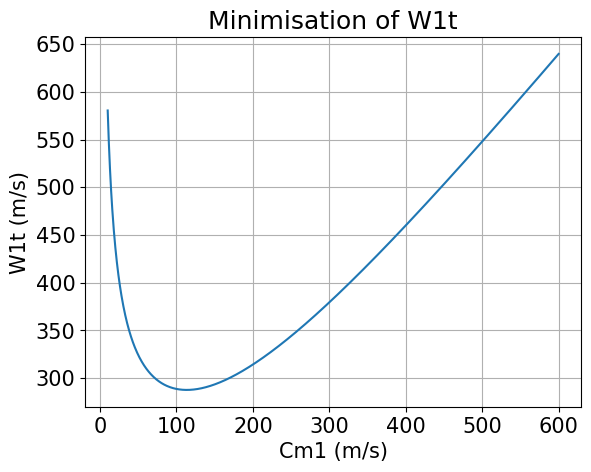
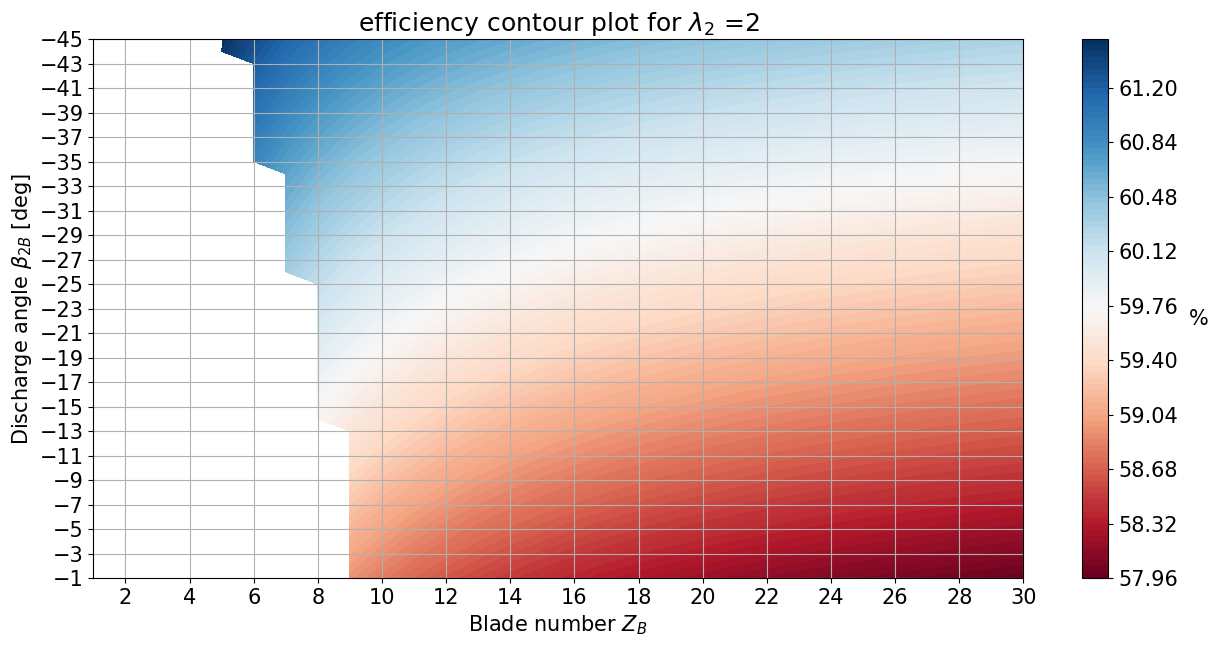
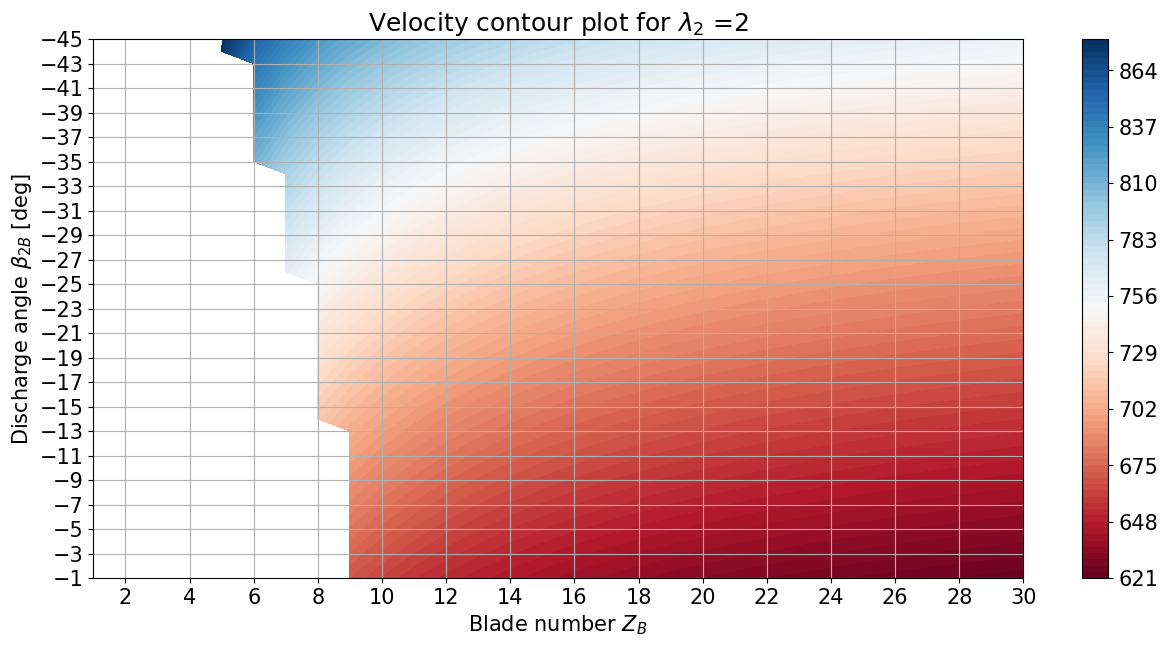
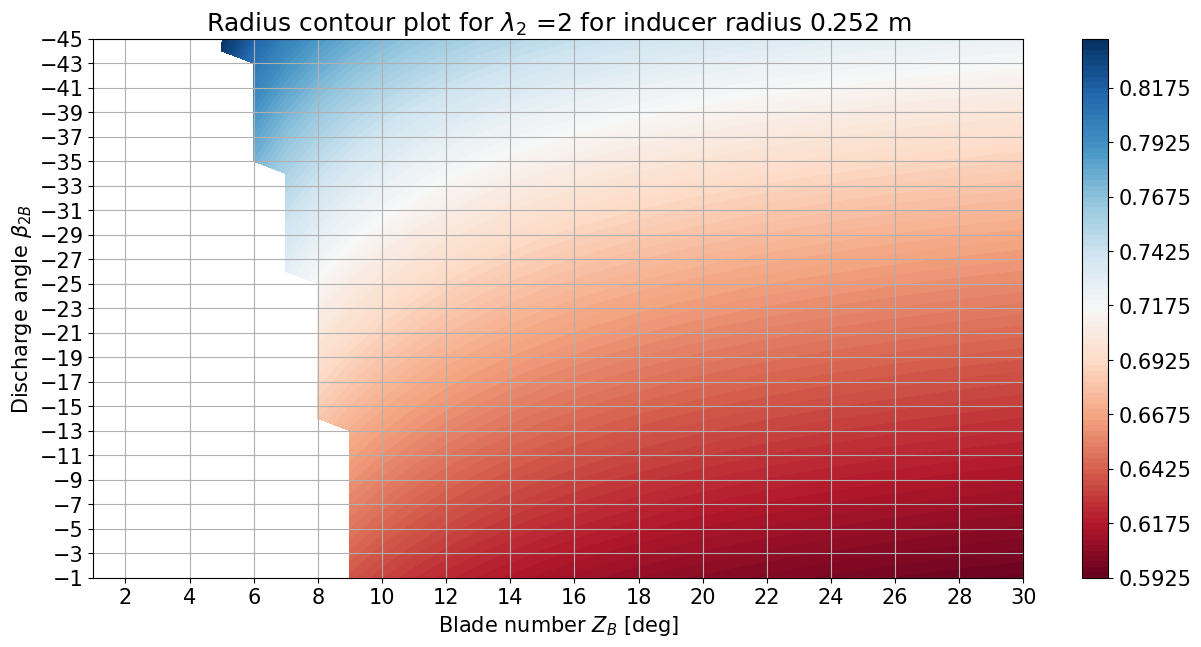
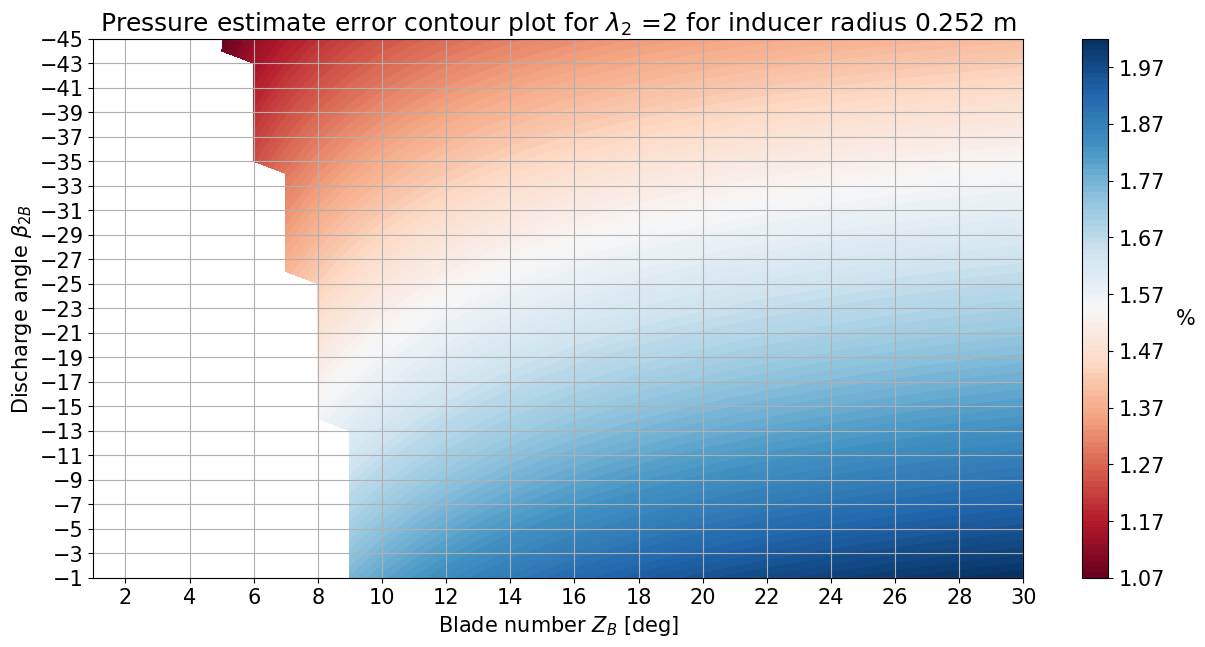

These charts were generated, in order, by the following Python code:
"""
The following Python code takes a set of variables as inputs and calculates the geometry of an inducer, 
impeller and diffuser for a centrifugal compressor.


Reference: Lowe, Mitchell (2016-08-21). Design of a load dissipation device for a 100 kW supercritical CO2 turbine, https://doi.org/10.14264/uql.2017.244


[redacted]
"""


### Import----------------------------g---------------------------------------------------------------
import math
import numpy as np
import matplotlib.pyplot as plt
import pandas as pd
#plt.close('all')

# Set plot parameters------------------------------------------------------------------------------
plt.rcParams.update(plt.rcParamsDefault)
plt.rcParams.update({'font.size': 15})

### Variables-------------------------------------------------------------------------------------------
# Inlet flow parameters
mdot = 20                         # Mass flow rate [kg/s]   
# mdot = ( (300* 10**3 )/( 60**2 ) )/6    #  => todo = 

Ndes = 120000                           # Rotational speed [rpm]
Ndes = 60000                          # Rotational speed [rpm]
Ndes = 10000                          # Rotational speed [rpm]
# fra memo figur 

Cm1i = np.arange(10, 600.5, 0.5)       # Inlet Absolute meridional velocity [m/s]

# Fluid properties  
CpAir = 1006                            # Cp air [J/kg/K], 
MolarMassAir = 0.02897                  # Molecular weight of air [kg/mol]. 
CpH2 = 14310                            # Engineering toolbox Cp hydrogen, [J/kg/K]                                       
MolarMassH2 = 2.01568 * 10**-3          # Molecular weight of H2 [kg/mol]. 
Cp = CpH2                               # Engineering toolbox Cp hydrogen, [J/kg/K]                                       
MolarMass = MolarMassH2                 # Molecular weight of H2 [kg/mol]. 
k = 1.41                                # similar for air and hydrogen
R_uni = 8.314                           # Universal gas constant [J/mol/K]
R = R_uni / MolarMass                   # Specific gas constant [J/kg /K]

# Impeller exit parameters
lambda2 = 2                 # Exit swirl parameter                                          , check out
lambda20 = lambda2          # Exit swirl parameter, used for iteration
beta2b = -40                # Exit relative direction [deg], forward leaning blade -40deg. Typically on interval [-10, -45]                    25
beta2b0 = beta2b            # Exit relative direction [deg], used for iteration                             
etaStage = 0.65             # Isentropic Stage efficiency [-]           
etaStage0 = etaStage                               
etaiterate = etaStage       # Isentropic stage efficiency used for iteration [-]

# Generall compressor parameters
# inlet conditions
P00 = 30 * (10**2) * (10**3)                    # Inlet stagnation pressure [Pa]
T00 = 293                                       # Inlet stagnation temperature [K]
Pr = 1.2                   # Pressure ratio [-]
# Pr = 2

alpha1 = 0                                      # Absolute inlet velocity angle [degrees]
rh1 = 0.2                                      # Hub radius [m]
B1 = 0.04                                       # Boundary layer blockage [-],        substance viscocity dependant
ZB = 5                                          # Number of Blades, 8 splitter blades & 8 full blades. Must be even number [-]        , typisk mellom 10 og 20 blades pressure ratios 2.5->6
ZB0 = ZB                                        # Number of blades, used for iteration
AR = 2.5                                        # inlet/outlet area ratio of the diffuser [-]         
T00i = np.full(len(Cm1i), 293)                  # Inlet stagnation temperature [K]

omega = 2 * math.pi * Ndes/60       # Rotational velocity of blades [rad/sec]

### Inducer calculation----------------------------------------------------------------------------------
"""
For each value of Cm1 in Cm1i, we calculate the corresponding values of C1, T1, M1, P1, rho1, A1, rt1, U1t, W1t, Cm1(?) and beta1.
The value of Cm1 will affect the values of U1t and Ctheta1 (through ex. rt1), which in turn affects the value of W1t.
By plotting W1t against Cm1, we then find the value of Cm1 that minimises W1t.

rt1 inlet tip radius ???

"""
                                                                     # what                                       # from
Ctheta1i = Cm1i * math.tan(math.radians(alpha1))            # Inlet absolute tangential velocity [degrees]   Trigonometry
C1i = (Ctheta1i ** 2 + Cm1i ** 2) ** 0.5                    # Absolute velocity C1 [m/s]                     Pythagoras theorem from velocity triangle 
T1i = T00i - (C1i ** 2) / (2 * Cp)                          # Inlet temperature [K]                          Stagnation temperature relation             
M1i = C1i / ((k * R * T1i) ** 0.5)                          # Inlet Mach number [-]                          by definition
P1i = P00 * (T1i / T00) ** (k / (k - 1))                    # Inlet pressure [Pa]                            Isentropic relation                        
rho1i = P1i / (R * T1i)                                     # Inlet density of air [kg/m^3]                  Assuming ideal gas                          
A1i = mdot / (rho1i * Cm1i * (1 - B1))                      # Inlet flow area [m^2]                          Continuity                            
#rt1i = (A1i / (math.pi * (1 - (hubtip) ** 2))) ** 0.5      # Inlet tip radius [m]
rt1i = (A1i / math.pi + rh1 ** 2) ** 0.5                    # Inlet tip radius [m]                           eqn (52) rapport
U1ti = 2 * math.pi * rt1i * Ndes / 60                       # Inlet blade tip speed [m/s]                    eqn (60) rapport

#Todo
""" which of the two equations underneith is used doesnt matter when inlet flow angle is alpha1 zero. Ctheta1 is then zero-array """
#W1ti = (Cm1i ** 2 + ((U1ti ** 2) - (Ctheta1i ** 2))) ** 0.5     # Inlet relative velocity [m/s]     # Todo MSG: Should be (Cm1i ** 2 + (U1ti - Ctheta1i) ** 2) ** 0.5?
W1ti = (Cm1i ** 2 + (U1ti - Ctheta1i) ** 2) ** 0.5        # Todo    : enig i denne linjen, ikke den over

### kvalitetssikret hittil => fortsett onsdag

# Todo: Hvorfor ønsker man å minimere W1ti??? => efficiency

"""Problemstilling: rt1 > rt2, må iterere å finne den indexen som gir minst relativ hastighet samtidig som r2t>rt1
    EDIT: rt1 er alltid større enn rt2  => PROBLEM"""



indice_min = np.argmin(W1ti)
rt1 = rt1i[indice_min]           # Replaced by prior loop 
Ctheta1 = Ctheta1i[indice_min]     # Get the value of Ctheta1 for minimal value of W1t
C1 = C1i[indice_min]        
T1 = T1i[indice_min]
M1 = M1i[indice_min]
P1 = P1i[indice_min]
rho1 = rho1i[indice_min]
A1 = A1i[indice_min]
U1t = U1ti[indice_min]
Cm1 = Cm1i[indice_min]
beta1 = math.degrees(math.atan((U1t - Ctheta1) / Cm1))      # Inlet relative velocity angle [deg]
W1t = W1ti[indice_min]


# -------------------- This bulk of code only to plot the variation of the relative velocity ------------------
def W1tIterate(Cm1i, U1ti, Ctheta1i):                              
    #return (Cm1i ** 2 + ((U1ti ** 2) - (Ctheta1i ** 2))) ** 0.5     # Todo MSG: Should be (Cm1i ** 2 + (U1ti - Ctheta1i) ** 2) ** 0.5?
    return (Cm1i ** 2 + (U1ti - Ctheta1i) ** 2) ** 0.5

""" Unnessecary to display:
print("W1t is minimal for:")
print("\tW1t =", W1t)
print("\tC1 =", C1)
print("\tCm1 =", Cm1)
print("\tCtheta1 =", Ctheta1)
print("\tU1t =", U1t)
print("\tbeta1 =", beta1)
print("\tT1 =", T1)
print("\tM1 =", M1)
print("\tP1 =", P1)
print("\trho1 =", rho1)
print("\tA1 =", A1)
print("\trt1 =", rt1)
"""

W1tIter = W1tIterate(Cm1i, U1ti, Ctheta1i)      # Get W1t as a function of Cm1
plt.figure('W1 plot')
plt.plot(Cm1i, W1tIter)
plt.xlabel("Cm1 (m/s)")
plt.ylabel("W1t (m/s)")
plt.grid()
plt.title("Minimisation of W1t")

# -------------------------------------------------------------------------------------------------------------

# Iterate-function decides which  variable to change when iterating. Change this by changing default arguments a1, a2 & a3 


### Impeller calculation---------------------------------------------------------------------------------
"""The isentropic enthalpy demand is used to find the approximate required work. Furthermore the  Work 
is used to find the outlet stagnation temperature which in turn is used to find the outlet stagnation pressure 
from isentropic relations. Further, geometrical relations are applied. - Petter """

# Defining iteration variables to keep track of looping
countOuterLoop = 1                  # outer loop iteration count
countInnerLoop = 1                  # Inner loop iteration count
checkOuterLoop = False              # T/F outer loop check
PressureTestOuterLoop = 1           # Testvariable outer loop


"""If the pressure estimate Prest initially over-estimates the pressure ratio by more than 5%, then the the error will only grow for increasing efficiency
        since the pressure ratio increase for increasing efficiency. Hence its necessary to check if the pressure estimate is an 
            under- or over-estimate before adjusting the efficiency eta. From then the efficiency can be either increased or decreased. """

def pressureOverUnderEstimate( outerTest):
    if  outerTest > 0:
        etaST = etaiterate                  # todo: need better way of iterating etaStage
    elif  outerTest < 0:
        etaST = etaStage - 0.01

    return etaST

### -----------------------  Gradient descent initialization -----------------------------------
betamax = -45
betamin = 0
lambda2Arr = np.arange(0.2)
ZBarr = np.arange(1, 31, 1)
beta2bArr = np.arange(np.radians(betamax), np.radians(betamin), np.radians(1))
beta2bArr = beta2bArr[:, np.newaxis]
# ZB is row vector, varies along row, constant at column
# beta2b is column vector, varies along column height, constant along row distance

rhsExpLimitMat = np.exp(-8.16* np.cos( beta2bArr)/ ZBarr)
trueFalseMat = np.zeros(np.shape(rhsExpLimitMat), dtype=object)
trueFalseMat = np.array([[[False, False] for _ in range(np.shape(rhsExpLimitMat)[1])] for _ in range(np.shape(rhsExpLimitMat)[0])] )
beta2ZBmat = np.zeros(np.shape(rhsExpLimitMat), dtype=object)
etaMat = np.array([[ np.nan for _ in range(np.shape(rhsExpLimitMat)[1])] for _ in range(np.shape(rhsExpLimitMat)[0])] )
sigmaWmat = 1 - (np.sqrt(np.cos(np.radians(beta2bArr))) / (ZBarr ** 0.7))
r1r2Mat = np.zeros(np.shape(rhsExpLimitMat), dtype=object)
r2Mat = np.copy(etaMat)
U2Mat = np.copy(etaMat)
pressErrorMat = np.copy(etaMat)

for iz in range(len(ZBarr)):
    for ib in range(len(beta2bArr)):
        beta2ZBmat[ib, iz] = (ZBarr[iz], beta2bArr[ib][0])



debug = True


""" ------------------------------------ Beginning iteration ------------------------------------ """
print('\n')

iterTolOuterLoop = 0.05            # Outer loop condition tolerance

dh0s = ( (k * R * T00) / (k - 1) ) * (Pr **((k - 1)/ k) - 1)                     # Specific isentropic compression enthalpy, constant value [kJ/kg/K]

while checkOuterLoop == False or countOuterLoop == 1:

    checkInnerLoop = False
    # beta2b, ZB, lambda2 = iterateInnerLoop( beta2bArg=beta2b0, ZbArg=ZB0, lambda2Arg=lambda20, a1=0, a2=0, a3=0 )

    print("Outer loop iteration number ", countOuterLoop)
    
    for iz in range(len(ZBarr)):
        z = ZBarr[iz]
        debug=1
        
        for ib in range(len(beta2bArr)):
            expCond = rhsExpLimitMat[ib, iz]
            sigma = sigmaWmat[ib, iz]           # slip factor
            etaStage = etaStage0
            etaiterate = etaStage0
            trueFalse1 = False
            trueFalse2 = False
            b= np.rad2deg((beta2bArr[ib])[0])
            while (trueFalseMat[ib, iz][1] == False) and (etaiterate < 1 and etaiterate > 10**-3):
                mu = sigma * lambda2 / (lambda2 - math.tan((beta2bArr[ib])[0]))                # Work input coefficient [-]    MSG: Can formula be adjusted? tan(-x=-tan(x)) 
                # Todo: Mener etaStage i uttrykket over skal bort burde være:
                # P02m = P00*(T02m/T00)**(k/(k-1))

                Wx = dh0s / etaStage                                                             # Specific work [kJ/kg/K]
                T02m = T00 + Wx * (k - 1) / (k * R)                                              # Stagnation exit temperature [K]     , from dh=cp*Dt   (k - 1) / (k * R) = 1/cp
                P02m = P00 * ((etaStage * Wx * (k - 1) / (k * R * T00)) + 1) ** (k / (k - 1))    # Exit Stagnation Pressure [Pa]       , from (... todo ...)

                U2 = ((U1t * Ctheta1 + Wx) / mu) ** 0.5    # Exit Blade Speed [m/s]
                D2 = 60 * U2 / (math.pi * Ndes)              # Exit Diameter [m]

                Vslip = (1 - sigma)/U2
                
                r1tDivr2t = rt1/(0.5*D2)
                r1r2Mat[ib, iz] = r1tDivr2t

                trueFalse1 = False
                rhs = rhsExpLimitMat[ib, iz]
                if (etaiterate > 1 and etaiterate < 0):
                    trueFalse1 = False
                elif r1tDivr2t < rhs:
                    trueFalse1 = True
                else: 
                    trueFalse1 = False

                trueFalseMat[ib, iz][0] = trueFalse1

                    

                # U2 = D2 * math.pi * Ndes / 60
                    # !Dont touch!
                Ctheta2m = mu * U2                                # Absolute tangential exit velocity [m/s]         from work coefficient
                Cm2m = Ctheta2m / lambda2                         # Absolute meridional exit velocity [m/s]         
                muTest = Cm2m/U2
                # Cm2m = (U2 - Ctheta2m)/math.tan(beta2b)         # Absolute meridional exit velocity [m/s] alternative 
                phi2 = Cm2m/U2                                    # Flow coeff. [-]
                # sigma = 1 - (math.sqrt(math.cos(math.radians(beta2b))) / ( (ZB ** 0.7)*(1 - phi2 * math.tan(beta2b)) ))  # Alternative for slip factor iterere til kopnvergens????

                C2 = (Ctheta2m ** 2 + Cm2m ** 2) ** 0.5           # Absolute exit velocity [m/s]                    from pythagoras 
                T2m = T02m - (k - 1) / (2 * k * R) * (C2 **2)     # Exit temperature [K]                            from stagnation temperature
                P2m = P02m / ((T02m / T2m) ** (k / (k - 1)))      # Exit pressure [Pa]                              from stagnation pressure
                rho2m = P2m / (T2m * R)                           # Exit density [kg/m^3]                           from ideal gas law
                A2 = mdot / (rho2m * Cm2m)                        # Exit area [m^2]                                 from continuity
                b2 = A2 / (math.pi * D2)                          # Depth of impeller exit [m]                      from geometry

                
                # Displaying results
                # print(' Etaiterate: ', etaStage , ' Beta2: ', beta2b, ' Zb: ', ZB, '              Slip factor: ', sigma, ' r1/r2: ', rt1/(0.5*D2) )
                countInnerLoop +=1


                # Diffuser Calculation----------------------------------------------------------------------------------
                etad = 0.85                                 # Estimated diffuser efficiency
                CpDi = 1 - 1 / (AR ** 2)                    # Ideal pressure recovery coefficient
                CpD = etad * CpDi                           # Pressure recovery coefficient
                P3 = P2m + CpD * (P02m - P2m)               # Diffuser exit static pressure [Pa]
                C3 = C2 / AR                                # Diffuser exit absolute velocity [m/s]
                P03 = P3 + 0.5 * rho2m * C3 ** 2            # Diffuser exit stagnation pressure [Pa]


                ### Overall performance----------------------------------------------------------------------------------
                """etaiterate becomes very small since T02m becomes so large. """
                etaiterate = ( (P03 / P00) ** ((k - 1) / k) - 1 ) / ( (T02m / T00) - 1 )        # Iterative stage efficiency [-], isothermal diffuser assumed?
                Prest = ((etaiterate * U2 ** 2 * mu) / (Cp * T1) + 1) ** (k / (k - 1))      # Estimate of the pressure ratio, equation is validated


                
                PressureTestOuterLoop = (Prest-Pr)/Pr
                if (etaiterate > 1 or etaiterate < 0):
                    trueFalse2 = False
                elif abs(PressureTestOuterLoop) > iterTolOuterLoop:
                    checkOuterLoop = False
                    trueFalse2 = False
                else:
                    checkOuterLoop = True
                    trueFalse2 = True

                check = trueFalseMat[ib, iz][1]
                trueFalseMat[ib, iz][1] = trueFalse2
                countOuterLoop +=1

                if iz ==1:
                    debug = 0
                # print(ib, ' ', iz, ' ', str(PressureTestOuterLoop))
                etaStage = pressureOverUnderEstimate( PressureTestOuterLoop)
                
                if ( trueFalse1 == True ) and ( trueFalse2 == True ) and U2 < 10000:
                    etaMat[ib, iz] = etaiterate
                    U2Mat[ib, iz] = U2
                    r2Mat[ib, iz] = D2/2
                    pressErrorMat[ib, iz] = abs(PressureTestOuterLoop)

                


    """If the pressure estimate Prest initially over-estimates the pressure ratio by more than 5%, then the the error will only grow for increasing efficiency
        since the pressure ratio increase for increasing efficiency. 6
        Hence its neeeded to check if the pressure estimate is an under- or over-estimate before adjusting the efficiency eta. """


    
    if etaStage >= 1:
        raise Exception("efficiency cant be greater or equal to 1 => CHECK TOLERANCE") 
    

    print(' Test outer loop: ', round(abs(PressureTestOuterLoop), 10), '                    New stage eta: ', etaStage)
    print('\n')


### Code Outputs------------------------------------------------------------------------------------------
digits = 5
"""
print('--------------------------- Code Outputs ---------------------------')
print("Pressure ratio =", round(P03 / P00, digits) )
print("Pressure ratio error =", round(Pr - P03 / P00, digits))
print("Efficiency =", round(etaiterate, digits))
print("Efficiency error =", round( (abs(etaiterate - etaStage)), 5) )
print("Work =", round(Wx * mdot, digits-3), "J/kg")
print("Mass flow rate =", round(mdot, digits), "kg/s")
print("Exducer diameter =", round(D2 * 1000, digits), "mm")
print("Inducer Diameter =", round(rt1 * 2000, digits), "mm")
print("Exit blade speed =", round(U2, digits))
print("Number of iterations of outer loop: ", int(countOuterLoop-1))
"""

# if rt1 / (0.5 * D2) < math.exp(- 8.16 * math.cos(beta2b) / ZB):     # Check for sigma validity
#     print("sigma valid")
# else:
#     print("sigma invalid!")

data1 = [round(P03 / P00, digits), round(Pr - P03 / P00, digits), round(etaiterate, digits), round( (abs(etaiterate - etaStage)), digits), 
          round(Wx * mdot, digits-3), round(mdot, digits), round(D2 * 1000, digits),round(rt1 * 2000, digits),int(round(U2, digits)), P00* 10**-5, P03* 10**-5 ]
col1 = ["Pressure ratio", "Pressure ratio error", "Efficiency", "Efficiency error", "Work", "Mass flow rate","Exducer diameter", 
        "Inducer Diameter", "Exit blade speed", "Inlet Pressure", "Outlet Pressure"]
units = ['-', '-', '-', '-', 'Watt', 'kg/s', 'mm', 'mm', '?', '[bar]', '[bar]']
data = {"*Variable*    ":col1, "      *Value*":data1, "      *Unit*":units}
df = pd.DataFrame(data)
table = df.to_string(index=False)
print(table)
print('\n')

titlestring = r'$\lambda _{2}$ =' + str(lambda2)
x = (ZBarr)                 # number of keys
y = np.rad2deg((beta2bArr))   # degrees
X, Y = np.meshgrid(x, y)  

# -------------- Efficiency plot -------------
Z = etaMat                  
figE = plt.figure('Efficiency plot')
figE.set_figwidth(15)
figE.set_figheight(7)
con = plt.contourf(X, Y, Z*100, levels = 100, cmap='RdBu')
cbar = plt.colorbar(con)
cbar.set_label('%',  labelpad=15)
cbar.ax.yaxis.label.set_rotation(0)
plt.gca().invert_yaxis()
plt.xticks(x[1::2])
plt.yticks(np.arange(betamax, betamin, 2))
plt.xlabel(r'Blade number $Z_B$ ')
plt.ylabel(r'Discharge angle $ \beta _{2B}$ [deg]')
plt.title(r'efficiency contour plot for $\lambda _{2}$ =' + str(lambda2) )
plt.grid()

# ---------------- Velocity plot ---------------
Z = U2Mat
figV = plt.figure('Impeller exit velocity plot')
figV.set_figwidth(15)
figV.set_figheight(7)
con = plt.contourf(X, Y, Z, levels = 100, cmap='RdBu')
cbar = plt.colorbar(con)
plt.gca().invert_yaxis()
plt.xticks(x[1::2])
plt.yticks(np.arange(betamax, betamin , 2))
plt.xlabel(r'Blade number $Z_B$ ' )
plt.ylabel(r'Discharge angle $ \beta _{2B}$ [deg]')
plt.title(r'Velocity contour plot for ' + titlestring)
plt.grid()

# ---------------- Radius plot ---------------
Z = r2Mat
figV = plt.figure('Impeller exit radius plot')
figV.set_figwidth(15)
figV.set_figheight(7)
con = plt.contourf(X, Y, Z, levels = 100, cmap='RdBu')
cbar = plt.colorbar(con)
plt.gca().invert_yaxis()
plt.xticks(x[1::2])
plt.yticks(np.arange(betamax, betamin, 2))
plt.xlabel(r'Blade number $Z_B$ [deg]' )
plt.ylabel(r'Discharge angle $ \beta _{2B}$')
plt.title(r'Radius contour plot for ' + titlestring + ' for inducer radius ' + str(round(rt1, 3) )+ ' m')
plt.grid()


# ---------------- Pressure estimate error plot ---------------
Z = pressErrorMat
figP = plt.figure('Pressure estimate error plot')
figP.set_figwidth(15)
figP.set_figheight(7)
con = plt.contourf(X, Y, Z*100, levels = 100, cmap='RdBu')
cbar = plt.colorbar(con)
cbar.set_label('%',  labelpad=15)
cbar.ax.yaxis.label.set_rotation(0)
plt.gca().invert_yaxis()
plt.xticks(x[1::2])
plt.yticks(np.arange(betamax, betamin, 2))
plt.xlabel(r'Blade number $Z_B$ [deg]' )
plt.ylabel(r'Discharge angle $ \beta _{2B}$')
plt.title(r'Pressure estimate error contour plot for ' + titlestring + ' for inducer radius ' + str(round(rt1, 3) )+ ' m')
plt.grid()

plt.show(block=True)


